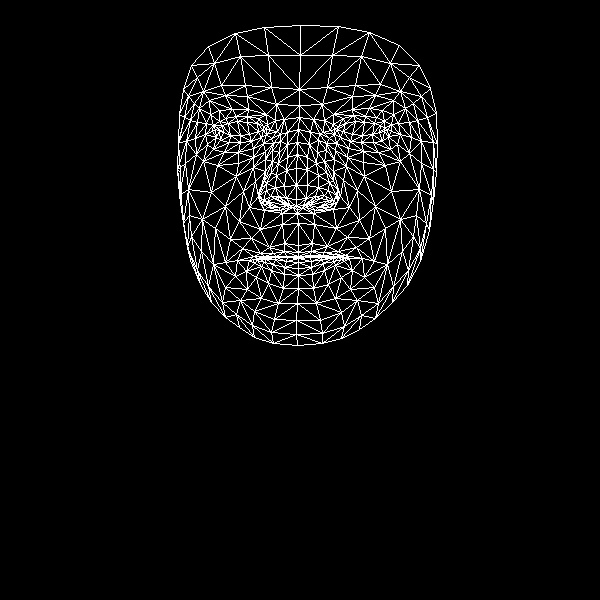

Source data for this figure (header and first rows):
, x, y
0, 298, 245
1, 296, 199
2, 297, 213
3, 287, 157
4, 296, 185
5, 296, 168
6, 298, 129
7, 219, 131
8, 299, 105
9, 299, 89
10, 300, 25
11, 298, 252
12, 298, 256
13, 298, 257
14, 298, 258
15, 298, 262
16, 298, 268
17, 298, 275
18, 298, 288
19, 296, 206
20, 286, 205
21, 183, 89
22, 251, 141
23, 240, 142
24, 229, 142
25, 216, 137
26, 261, 137
27, 236, 116
28, 247, 116
29, 225, 118
30, 219, 121
31, 207, 144
32, 254, 311
33, 215, 129
34, 178, 142
35, 195, 138
36, 243, 191
37, 284, 243
38, 286, 256
39, 269, 247
40, 260, 253
41, 276, 256
42, 267, 257
43, 246, 271
44, 286, 198
45, 284, 186
46, 199, 108
47, 265, 159
48, 259, 195
49, 259, 189
50, 211, 192
51, 286, 170
52, 225, 95
53, 209, 100
54, 191, 65
55, 276, 104
56, 258, 118
57, 237, 260
58, 190, 260
59, 268, 203
... 408 more rows
